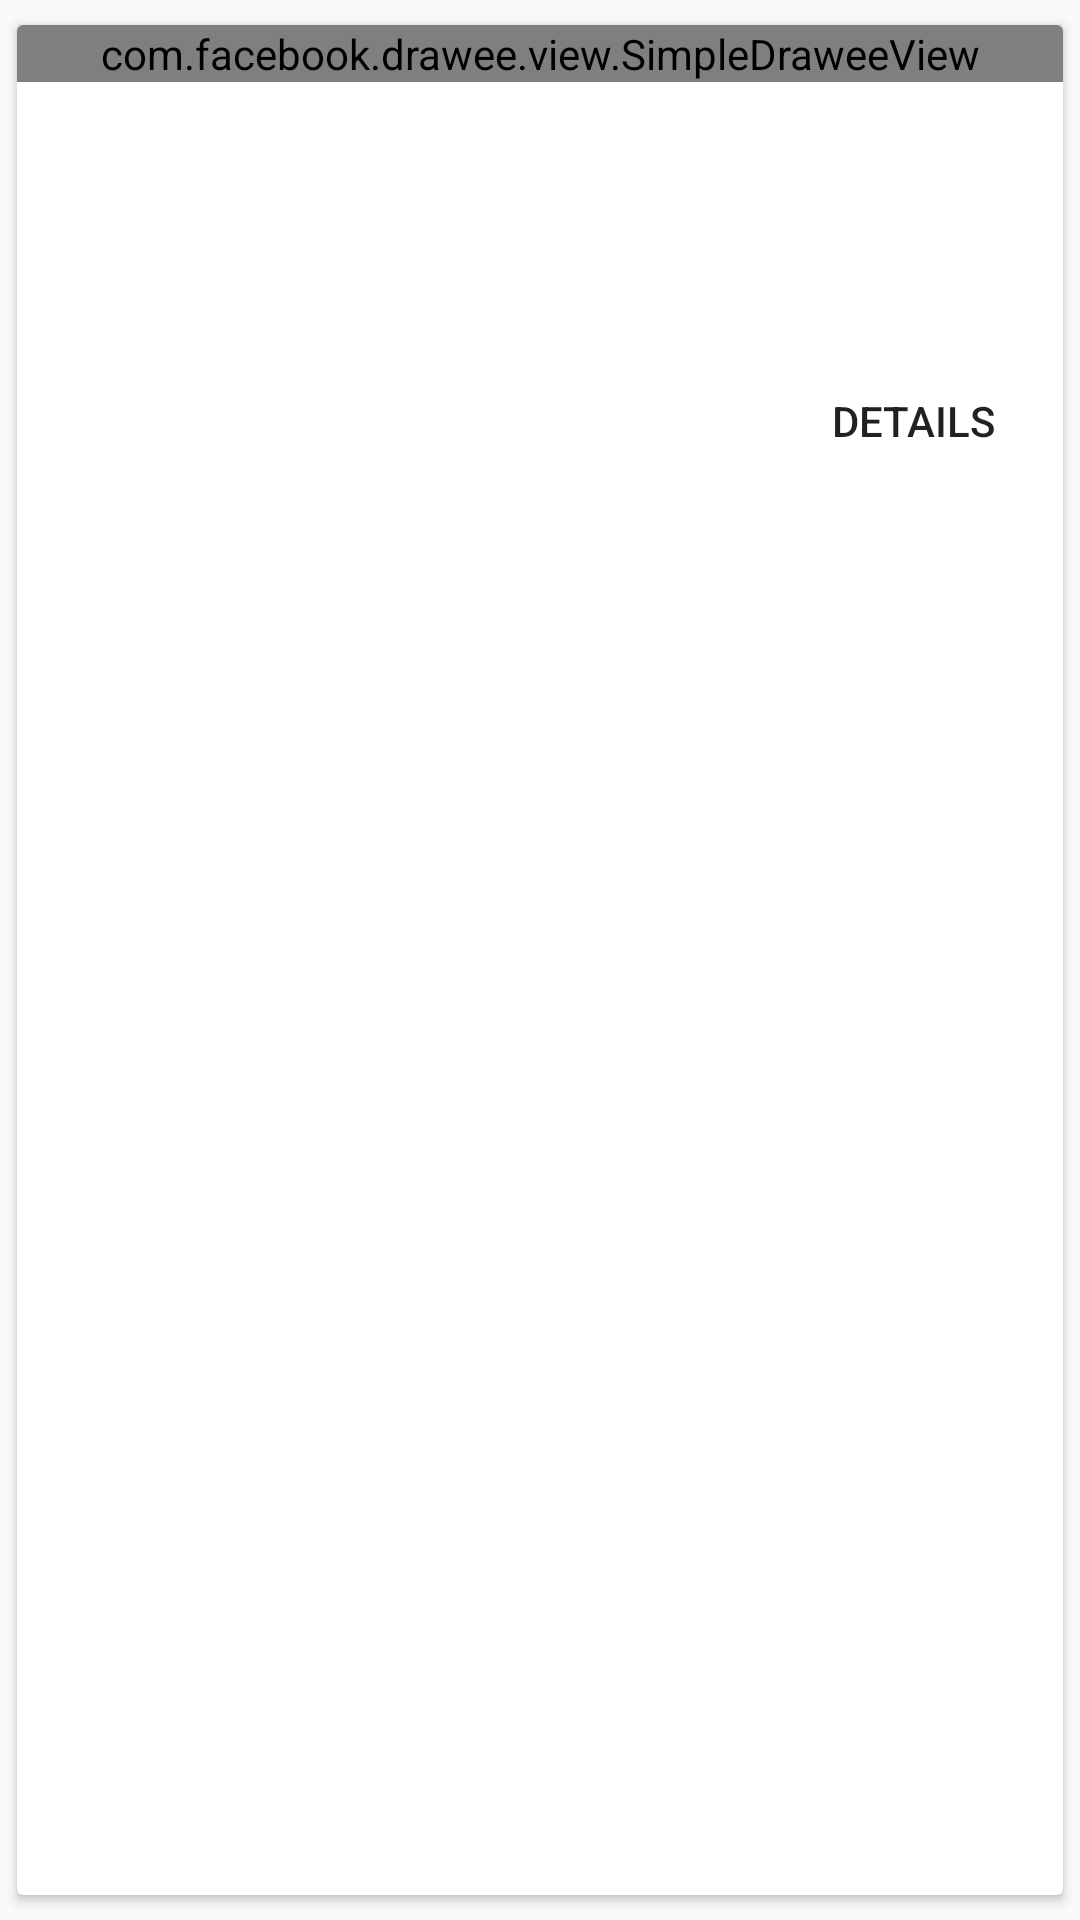

The Android layout XML behind this screen, and the referenced resources:
<!-- AndroidManifest.xml: application theme AppTheme.NoActionBar -->
<!-- res/layout/view_item_destination.xml -->
<?xml version="1.0" encoding="utf-8"?>
<android.support.v7.widget.CardView xmlns:app="http://schemas.android.com/apk/res-auto"
    xmlns:android="http://schemas.android.com/apk/res/android"
    android:id="@+id/cardView"
    android:layout_width="match_parent"
    android:layout_height="wrap_content"
    android:layout_margin="@dimen/card_margin"
    app:cardUseCompatPadding="true"
    android:padding="-8dp"
    app:cardElevation="@dimen/card_elevation"
    app:cardMaxElevation="@dimen/card_max_elevation"
    app:cardCornerRadius="@dimen/card_corner_radius"
    android:background="?android:attr/selectableItemBackground">

    <android.support.v7.widget.LinearLayoutCompat
        android:layout_width="match_parent"
        android:layout_height="wrap_content"
        android:orientation="vertical">

        
        <com.facebook.drawee.view.SimpleDraweeView
            android:id="@+id/image"
            android:layout_width="match_parent"
            android:layout_height="wrap_content"
            app:viewAspectRatio="1.78"
            android:scaleType="fitCenter"
            app:failureImage="@drawable/no_image_available"
            app:failureImageScaleType="centerInside"
            app:progressBarImage="@drawable/loading_circle"
            app:progressBarImageScaleType="centerInside"
            app:progressBarAutoRotateInterval="3000" />

        <android.support.v7.widget.LinearLayoutCompat
            android:layout_width="match_parent"
            android:layout_height="wrap_content"
            android:orientation="horizontal"
            android:layout_marginTop="@dimen/tv_margin_medium"
            android:layout_marginBottom="@dimen/tv_margin_medium">

            <ImageView
                android:id="@+id/imgStored"
                android:layout_width="36dp"
                android:layout_height="36dp"
                android:src="@drawable/ic_database_black_36dp"
                android:layout_gravity="center_vertical"/>

            <android.support.v7.widget.AppCompatTextView
                android:id="@+id/name"
                android:layout_width="match_parent"
                android:layout_height="wrap_content"
                android:layout_gravity="center_vertical"
                android:gravity="center_horizontal"
                android:layout_weight="1"
                android:textSize="@dimen/card_primary_text_size"
                android:layout_marginLeft="@dimen/card_primary_text_padding"
                android:layout_marginRight="@dimen/card_primary_text_padding" />

            <ImageView
                android:id="@+id/imgFavourite"
                android:layout_width="36dp"
                android:layout_height="36dp"
                android:src="@drawable/ic_star_outline_black_36dp"
                android:tint="@color/accent"
                android:layout_gravity="center_vertical"/>

        </android.support.v7.widget.LinearLayoutCompat>

        <android.support.v7.widget.AppCompatTextView
            android:id="@+id/description"
            android:layout_width="wrap_content"
            android:layout_height="wrap_content"
            android:textSize="@dimen/card_secondary_text_size"
            android:layout_margin="@dimen/card_secondary_text_padding"/>

        <android.support.v7.widget.LinearLayoutCompat
            android:layout_width="match_parent"
            android:layout_height="wrap_content"
            android:orientation="horizontal"
            android:gravity="center_vertical"
            android:padding="@dimen/card_actions_padding">
            
            <Button
                android:id="@+id/btnSelectTags"
                android:layout_width="wrap_content"
                android:layout_height="wrap_content"
                android:drawableLeft="@drawable/ic_tag_multiple_white_36dp"
                android:drawableStart="@drawable/ic_tag_multiple_white_36dp"
                android:textAppearance="@style/TextAppearance.AppCompat.Widget.Button.Inverse"
                android:background="@drawable/rounded_button"
                android:padding="4dp"
                android:text="@string/nav_item_title_tags" />

            
            <View
                android:layout_width="0dp"
                android:layout_height="0dp"
                android:layout_weight="1" />

            <CheckBox
                android:id="@+id/cbSelect"
                android:layout_width="wrap_content"
                android:layout_height="wrap_content"
                android:layout_gravity="center"
                android:visibility="invisible"/>

            
            <View
                android:layout_width="0dp"
                android:layout_height="0dp"
                android:layout_weight="1" />

            <Button
                android:id="@+id/btnDetails"
                android:layout_width="wrap_content"
                android:layout_height="wrap_content"
                style="?android:attr/borderlessButtonStyle"
                android:text="@string/btn_details"/>

        </android.support.v7.widget.LinearLayoutCompat>

    </android.support.v7.widget.LinearLayoutCompat>
</android.support.v7.widget.CardView>
<!-- resources referenced by this layout -->
<resources>
  <color name="accent">#03A9F4</color>
  <dimen name="card_actions_padding">6dp</dimen>
  <dimen name="card_corner_radius">2dp</dimen>
  <dimen name="card_elevation">2dp</dimen>
  <dimen name="card_margin">8dp</dimen>
  <dimen name="card_max_elevation">5dp</dimen>
  <dimen name="card_primary_text_padding">6dp</dimen>
  <dimen name="card_primary_text_size">24sp</dimen>
  <dimen name="card_secondary_text_padding">6dp</dimen>
  <dimen name="card_secondary_text_size">14sp</dimen>
  <dimen name="tv_margin_medium">8dp</dimen>
  <string name="btn_details">Details</string>
  <string name="nav_item_title_tags">Tags</string>
  <style name="AppTheme.NoActionBar">
          
          
          <item name="windowActionBar">false</item>
          <item name="windowNoTitle">true</item>
      </style>
</resources>
